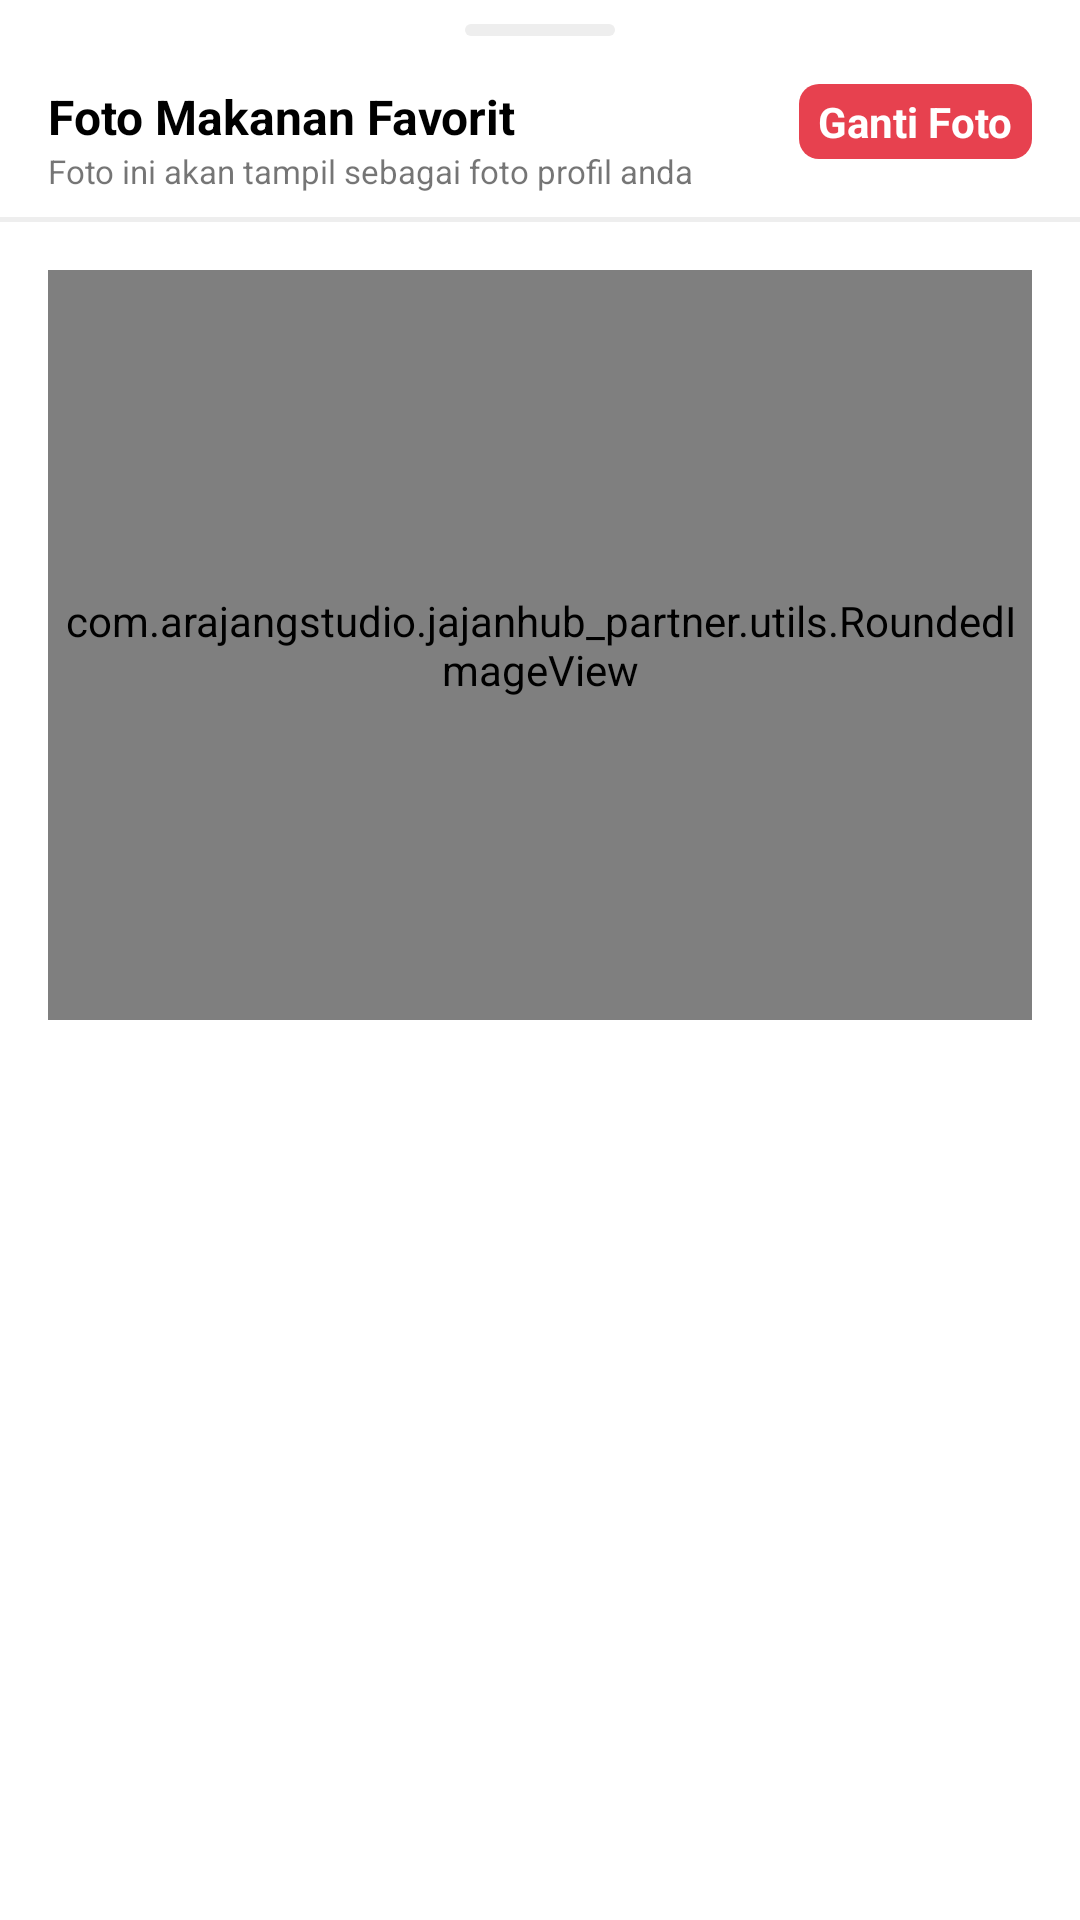

Here is an Android app screen rendered from its layout file. Give the layout XML and the strings, colors and styles it references.
<!-- AndroidManifest.xml: application theme Theme.JajanHub -->
<!-- res/layout/bottomsheet_merchant.xml -->
<?xml version="1.0" encoding="utf-8"?>
<LinearLayout xmlns:android="http://schemas.android.com/apk/res/android"
    xmlns:app="http://schemas.android.com/apk/res-auto"
    android:layout_width="match_parent"
    android:orientation="vertical"
    app:layout_behavior="com.google.android.material.bottomsheet.BottomSheetBehavior"
    app:behavior_hideable="true"
    app:behavior_peekHeight="300dp"
    android:layout_height="wrap_content">
    <View
        android:layout_width="50dp"
        android:layout_height="4dp"
        android:layout_gravity="center"
        android:layout_marginStart="16dp"
        android:layout_marginEnd="16dp"
        android:layout_marginTop="8dp"
        android:background="@drawable/bg_divider"/>
    <RelativeLayout
        android:layout_width="match_parent"
        android:layout_height="wrap_content">
        <LinearLayout
            android:layout_width="wrap_content"
            android:layout_height="wrap_content"
            android:layout_alignParentStart="true"
            android:orientation="vertical">
            <TextView
                android:layout_width="wrap_content"
                android:layout_height="wrap_content"
                android:layout_marginStart="16dp"
                android:layout_marginTop="16dp"
                android:text="Foto Makanan Favorit"
                android:textColor="@color/black"
                android:textSize="16sp"
                android:textStyle="bold" />
            <TextView
                android:layout_width="wrap_content"
                android:layout_height="wrap_content"
                android:textSize="11sp"
                android:layout_marginStart="16dp"
                android:text="Foto ini akan tampil sebagai foto profil anda"/>
        </LinearLayout>

    <LinearLayout
        android:id="@+id/btnchange"
        android:layout_width="wrap_content"
        android:layout_height="wrap_content"
        android:orientation="horizontal"
        android:gravity="center"
        android:layout_marginEnd="16dp"
        android:clickable="true"
        android:layout_marginTop="16dp"
        android:focusable="true"
        android:foreground="?android:attr/selectableItemBackground"
        android:layout_alignParentEnd="true">
        <TextView
            android:textColor="@color/white"
            android:textStyle="bold"
            android:padding="3dp"
            android:background="@drawable/ratting_rounded"
            android:layout_width="wrap_content"
            android:layout_height="wrap_content"
            android:text=" Ganti Foto "/>
    </LinearLayout>
    </RelativeLayout>

    <View
        android:layout_width="match_parent"
        android:layout_height="1.5dp"
        android:layout_marginTop="8dp"
        android:background="@color/grey_200"/>
    <com.google.android.material.progressindicator.CircularProgressIndicator
        android:id="@+id/progress_circular"
        android:layout_width="wrap_content"
        android:indeterminate="true"
        android:layout_marginTop="32dp"
        android:visibility="gone"
        android:layout_gravity="center|center_vertical"
        app:trackColor="@color/colorAccent"
        android:layout_height="wrap_content"/>
   <com.arajangstudio.jajanhub_partner.utils.RoundedImageView
       android:id="@+id/ivMerchantImage"
       android:layout_width="match_parent"
       android:layout_margin="16dp"
       app:rectRadius="4dp"
       android:scaleType="centerCrop"
       android:layout_height="250dp"/>
    <Button
        android:id="@+id/btnSave"
        android:layout_width="match_parent"
        android:layout_height="wrap_content"
        android:visibility="gone"
        android:layout_margin="16dp"
        android:text="Ganti"
        android:backgroundTint="@color/colorAccent"/>
</LinearLayout>
<!-- resources referenced by this layout -->
<resources>
  <color name="black">#FF000000</color>
  <color name="colorAccent">#E7414F</color>
  <color name="grey_200">#EEEEEE</color>
  <color name="white">#FFFFFFFF</color>
  <!-- drawable bg_divider (drawable) -->
  <?xml version="1.0" encoding="UTF-8"?>
  <shape xmlns:android="http://schemas.android.com/apk/res/android">
      <solid android:color="@color/grey_200" />
      <corners android:radius="8dip" />
  </shape>
  <!-- drawable ratting_rounded (drawable) -->
  <?xml version="1.0" encoding="utf-8"?>
  <shape xmlns:android="http://schemas.android.com/apk/res/android" android:shape="rectangle">
      <solid android:color="@color/colorAccent"/>
  
      <padding android:left="1dp"
          android:top="1dp"
          android:right="1dp"
          android:bottom="1dp"/>
  
      <corners android:radius="20px"/>
  </shape>
  <style name="Theme.JajanHub" parent="Theme.MaterialComponents.Light">
          
          <item name="colorPrimary">@color/colorPrimary</item>
          <item name="colorPrimaryVariant">@color/colorPrimaryVariant</item>
          <item name="colorOnPrimary">@color/white</item>
  
          <item name="android:forceDarkAllowed" tools:targetApi="q">false</item>
          
          <item name="colorSecondary">@color/colorAccent</item>
          <item name="colorSecondaryVariant">@color/colorAccent</item>
          <item name="colorOnSecondary">@color/black</item>
          
          <item name="android:statusBarColor" tools:targetApi="l">?attr/colorPrimaryVariant</item>
          
          <item name="android:windowLightStatusBar" tools:targetApi="m">true</item>
          <item name="fontFamily">@font/okra_medium</item>
          <item name="bottomSheetDialogTheme">@style/CustomBottomSheetDialog</item>
      </style>
  <color name="colorPrimary">#ffffff</color>
  <color name="colorPrimaryVariant">#f7f7f7</color>
  <style name="CustomBottomSheetDialog" parent="@style/ThemeOverlay.MaterialComponents.BottomSheetDialog">
          <item name="bottomSheetStyle">@style/CustomBottomSheet</item>
      </style>
  <style name="CustomBottomSheet" parent="Widget.MaterialComponents.BottomSheet">
          <item name="shapeAppearanceOverlay">@style/CustomShapeAppearanceBottomSheetDialog</item>
      </style>
  <style name="CustomShapeAppearanceBottomSheetDialog">
          <item name="cornerFamily">rounded</item>
          <item name="cornerSizeTopRight">16dp</item>
          <item name="cornerSizeTopLeft">16dp</item>
          <item name="cornerSizeBottomRight">0dp</item>
          <item name="cornerSizeBottomLeft">0dp</item>
      </style>
</resources>
